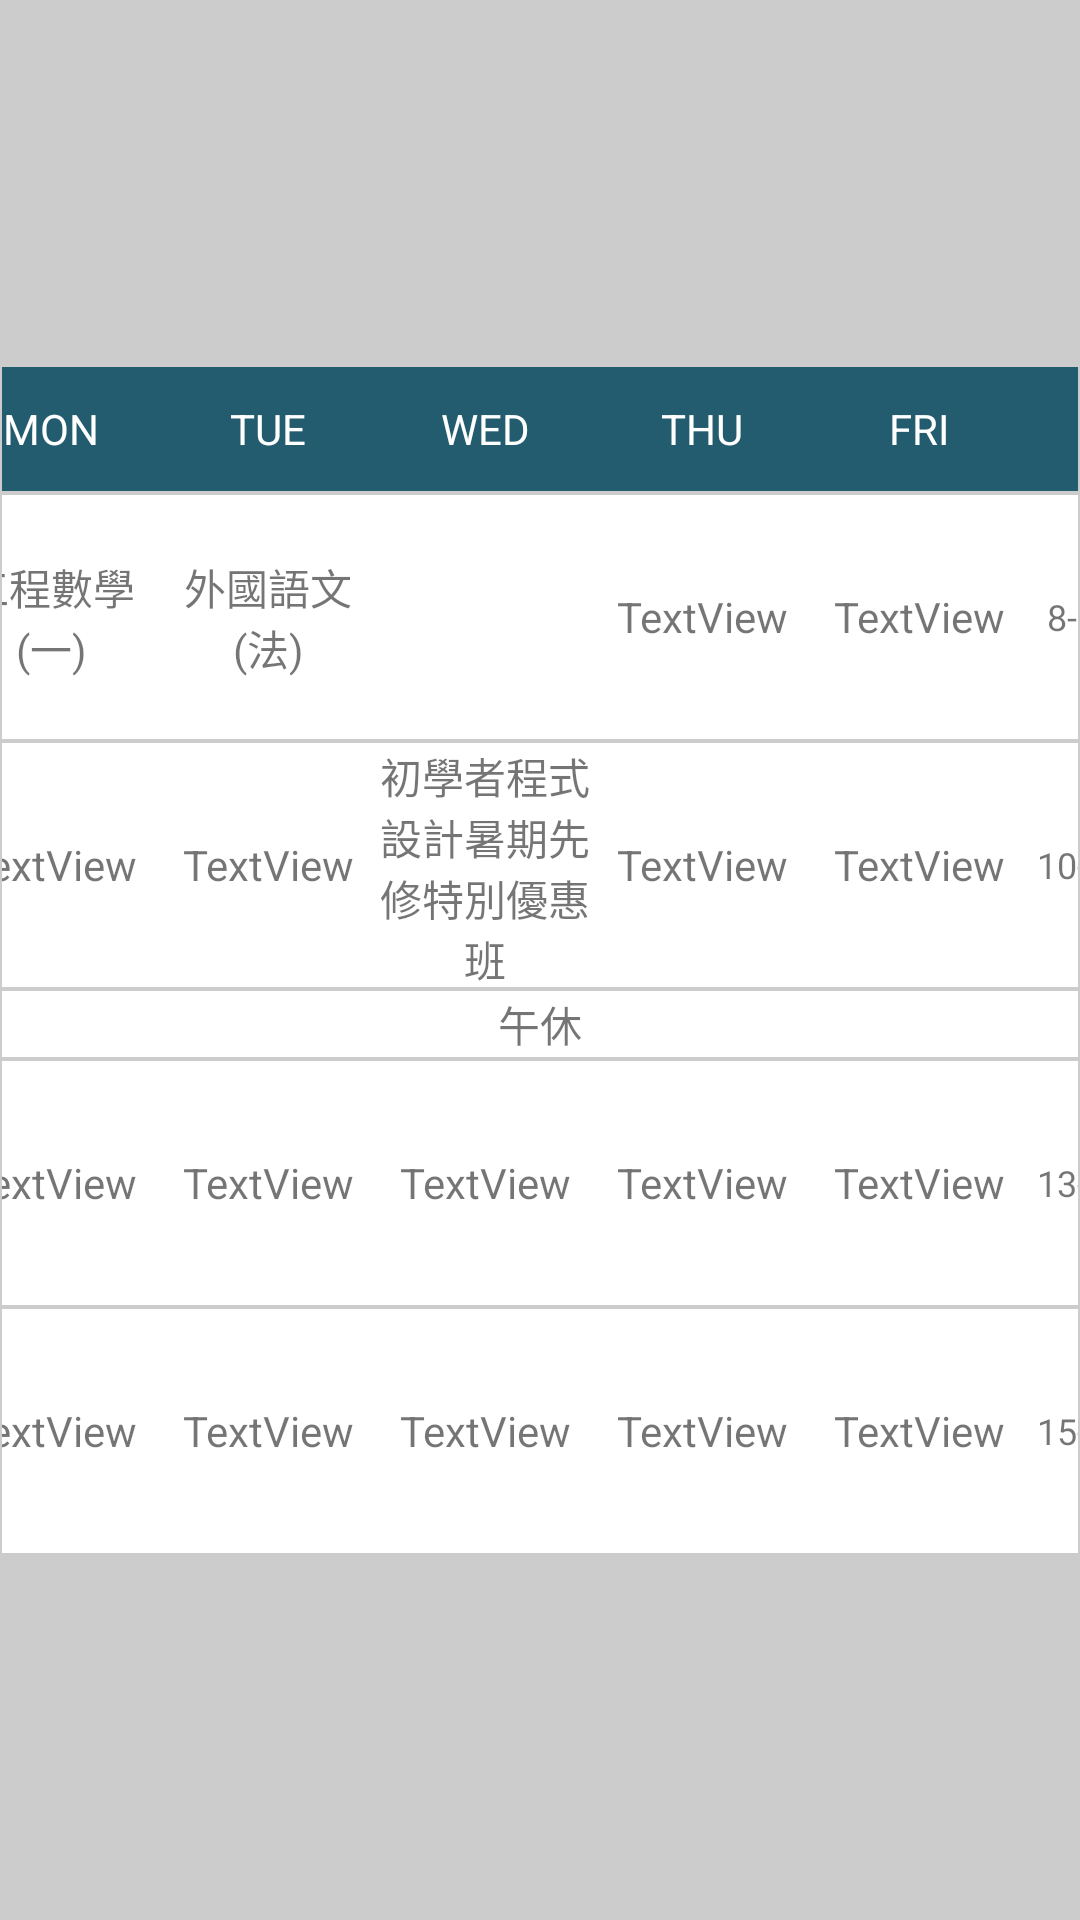

This screen was rendered from an Android layout file. Write that file and the resources it references.
<!-- AndroidManifest.xml: application theme Theme.ProjectCheckInApp -->
<!-- res/layout/fragment_classtable.xml -->
<?xml version="1.0" encoding="utf-8"?>
<TableLayout xmlns:android="http://schemas.android.com/apk/res/android"
    android:layout_width="match_parent"
    android:layout_height="match_parent"
    android:gravity="center"
    android:background="@color/gray"
    android:layout_margin="1dip">

    <TableRow
        android:id="@+id/Row_week"
        android:layout_width="match_parent"
        android:layout_height="wrap_content"
        android:gravity="center"
        android:background="@color/android_blue"
        android:layout_margin="0.5dip">

        <TextView
            android:id="@+id/txt_mon"
            android:layout_width="71dp"
            android:layout_height="40dp"
            android:gravity="center"
            android:textColor="@color/white"
            android:text="@string/Class_table_MON"
            android:background="@color/android_blue"
            android:layout_margin="0.5dip"/>

        <TextView
            android:id="@+id/txt_tue"
            android:layout_width="71dp"
            android:layout_height="40dp"
            android:gravity="center"
            android:textColor="@color/white"
            android:text="@string/Class_table_TUE" />

        <TextView
            android:id="@+id/txt_wed"
            android:layout_width="71dp"
            android:layout_height="40dp"
            android:gravity="center"
            android:textColor="@color/white"
            android:text="@string/Class_table_WED" />

        <TextView
            android:id="@+id/txt_thu"
            android:layout_width="71dp"
            android:layout_height="40dp"
            android:gravity="center"
            android:textColor="@color/white"
            android:text="@string/Class_table_THU" />

        <TextView
            android:id="@+id/txt_fri"
            android:layout_width="71dp"
            android:layout_height="40dp"
            android:gravity="center"
            android:textColor="@color/white"
            android:text="@string/Class_table_FRI" />

        <TextView
            android:id="@+id/txt_timeline"
            android:layout_width="wrap_content"
            android:layout_height="40dp"
            android:gravity="center" />

    </TableRow>

    <TableRow
        android:id="@+id/Row_1"
        android:layout_width="match_parent"
        android:layout_height="match_parent"
        android:gravity="center"
        android:background="@color/white"
        android:layout_margin="0.5dip">

        <TextView
            android:id="@+id/t01"
            android:layout_width="71dp"
            android:layout_height="80dp"
            android:gravity="center"
            android:text="工程數學(一)"
            android:background="@color/white"
            android:layout_margin="0.5dip"/>

        <TextView
            android:id="@+id/t02"
            android:layout_width="71dp"
            android:layout_height="80dp"
            android:gravity="center"
            android:text="外國語文(法)"
            android:background="@color/white"
            android:layout_margin="0.5dip"/>

        <TextView
            android:id="@+id/t03"
            android:layout_width="71dp"
            android:layout_height="80dp"
            android:gravity="center"
            android:background="@color/white"
            android:layout_margin="0.5dip"/>

        <TextView
            android:id="@+id/t04"
            android:layout_width="71dp"
            android:layout_height="80dp"
            android:gravity="center"
            android:text="TextView"
            android:background="@color/white"
            android:layout_margin="0.5dip"/>

        <TextView
            android:id="@+id/t05"
            android:layout_width="71dp"
            android:layout_height="80dp"
            android:gravity="center"
            android:text="TextView"
            android:background="@color/white"
            android:layout_margin="0.5dip"/>

        <TextView
            android:id="@+id/txt_time1"
            android:layout_width="wrap_content"
            android:layout_height="80dp"
            android:layout_margin="0.5dip"
            android:background="@color/white"
            android:gravity="center"
            android:text="8-10"
            android:textSize="12sp" />
    </TableRow>

    <TableRow
        android:id="@+id/Row_2"
        android:layout_width="71dp"
        android:layout_height="80dp"
        android:gravity="center"
        android:background="@color/white"
        android:layout_margin="0.5dip">

        <TextView
            android:id="@+id/t06"
            android:layout_width="71dp"
            android:layout_height="80dp"
            android:gravity="center"
            android:text="TextView"
            android:background="@color/white"
            android:layout_margin="0.5dip"/>

        <TextView
            android:id="@+id/t07"
            android:layout_width="71dp"
            android:layout_height="80dp"
            android:gravity="center"
            android:text="TextView"
            android:background="@color/white"
            android:layout_margin="0.5dip"/>

        <TextView
            android:id="@+id/t08"
            android:layout_width="71dp"
            android:layout_height="80dp"
            android:gravity="center"
            android:text="初學者程式設計暑期先修特別優惠班"
            android:background="@color/white"
            android:layout_margin="0.5dip"/>

        <TextView
            android:id="@+id/t09"
            android:layout_width="71dp"
            android:layout_height="80dp"
            android:gravity="center"
            android:text="TextView"
            android:background="@color/white"
            android:layout_margin="0.5dip"/>

        <TextView
            android:id="@+id/t10"
            android:layout_width="71dp"
            android:layout_height="80dp"
            android:gravity="center"
            android:text="TextView"
            android:background="@color/white"
            android:layout_margin="0.5dip"/>

        <TextView
            android:id="@+id/txt_time2"
            android:layout_width="wrap_content"
            android:layout_height="80dp"
            android:layout_margin="0.5dip"
            android:background="@color/white"
            android:gravity="center"
            android:text="10-12"
            android:textSize="12sp" />
    </TableRow>

    <TableRow
        android:id="@+id/Row_noon"
        android:layout_width="match_parent"
        android:layout_height="match_parent"
        android:gravity="center"
        android:background="@color/white"
        android:layout_margin="0.5dip">

        <TextView
            android:id="@+id/text_noon"
            android:layout_width="wrap_content"
            android:layout_height="wrap_content"
            android:layout_margin="0.5dip"
            android:layout_span="6"
            android:background="@color/white"
            android:gravity="center"
            android:text="@string/Class_table_noon" />
    </TableRow>

    <TableRow
        android:id="@+id/Row_3"
        android:layout_width="match_parent"
        android:layout_height="match_parent"
        android:gravity="center"
        android:background="@color/white"
        android:layout_margin="0.5dip">

        <TextView
            android:id="@+id/t11"
            android:layout_width="71dp"
            android:layout_height="80dp"
            android:gravity="center"
            android:text="TextView"
            android:background="@color/white"
            android:layout_margin="0.5dip"/>

        <TextView
            android:id="@+id/t12"
            android:layout_width="71dp"
            android:layout_height="80dp"
            android:gravity="center"
            android:text="TextView"
            android:background="@color/white"
            android:layout_margin="0.5dip"/>

        <TextView
            android:id="@+id/t13"
            android:layout_width="71dp"
            android:layout_height="80dp"
            android:gravity="center"
            android:text="TextView"
            android:background="@color/white"
            android:layout_margin="0.5dip"/>

        <TextView
            android:id="@+id/t14"
            android:layout_width="71dp"
            android:layout_height="80dp"
            android:gravity="center"
            android:text="TextView"
            android:background="@color/white"
            android:layout_margin="0.5dip"/>

        <TextView
            android:id="@+id/t15"
            android:layout_width="71dp"
            android:layout_height="80dp"
            android:gravity="center"
            android:text="TextView"
            android:background="@color/white"
            android:layout_margin="0.5dip"/>

        <TextView
            android:id="@+id/txt_time3"
            android:layout_width="wrap_content"
            android:layout_height="80dp"
            android:layout_margin="0.5dip"
            android:background="@color/white"
            android:gravity="center"
            android:text="13-15"
            android:textSize="12sp" />
    </TableRow>

    <TableRow
        android:id="@+id/Row_4"
        android:layout_width="match_parent"
        android:layout_height="match_parent"
        android:gravity="center"
        android:background="@color/white"
        android:layout_margin="0.5dip">

        <TextView
            android:id="@+id/t16"
            android:layout_width="71dp"
            android:layout_height="80dp"
            android:gravity="center"
            android:text="TextView"
            android:background="@color/white"
            android:layout_margin="0.5dip"/>

        <TextView
            android:id="@+id/t17"
            android:layout_width="71dp"
            android:layout_height="80dp"
            android:gravity="center"
            android:text="TextView"
            android:background="@color/white"
            android:layout_margin="0.5dip"/>

        <TextView
            android:id="@+id/t18"
            android:layout_width="71dp"
            android:layout_height="80dp"
            android:gravity="center"
            android:text="TextView"
            android:background="@color/white"
            android:layout_margin="0.5dip"/>

        <TextView
            android:id="@+id/t19"
            android:layout_width="71dp"
            android:layout_height="80dp"
            android:gravity="center"
            android:text="TextView"
            android:background="@color/white"
            android:layout_margin="0.5dip"/>

        <TextView
            android:id="@+id/t20"
            android:layout_width="71dp"
            android:layout_height="80dp"
            android:gravity="center"
            android:text="TextView"
            android:background="@color/white"
            android:layout_margin="0.5dip"/>

        <TextView
            android:id="@+id/txt_time4"
            android:layout_width="35dp"
            android:layout_height="80dp"
            android:layout_margin="0.5dip"
            android:background="@color/white"
            android:gravity="center"
            android:text="15-17"
            android:textSize="12sp" />
    </TableRow>
</TableLayout>
<!-- resources referenced by this layout -->
<resources>
  <color name="android_blue">#FF225C6E</color>
  <color name="gray">#ffcccccc</color>
  <color name="white">#FFFFFFFF</color>
  <string name="Class_table_FRI">FRI</string>
  <string name="Class_table_MON">MON</string>
  <string name="Class_table_THU">THU</string>
  <string name="Class_table_TUE">TUE</string>
  <string name="Class_table_WED">WED</string>
  <string name="Class_table_noon">午休</string>
  <style name="Theme.ProjectCheckInApp" parent="Theme.MaterialComponents.DayNight.DarkActionBar">
          
          <item name="colorPrimary">@color/drakgray</item>
          <item name="colorPrimaryVariant">@color/drakgray</item>
          <item name="colorOnPrimary">@color/white</item>
          
          <item name="colorSecondary">@color/teal_200</item>
          <item name="colorSecondaryVariant">@color/teal_700</item>
          <item name="colorOnSecondary">@color/black</item>
          
          <item name="android:statusBarColor">?attr/colorPrimaryVariant</item>
          
      </style>
  <color name="drakgray">#333333</color>
  <color name="teal_200">#FF03DAC5</color>
  <color name="teal_700">#FF018786</color>
  <color name="black">#FF000000</color>
</resources>
